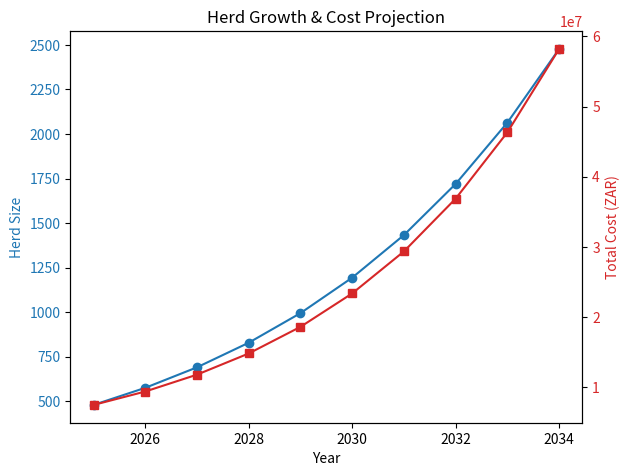

Generate this figure with matplotlib:
import matplotlib.pyplot as plt
import numpy as np
import pandas as pd

def calculate_herd_growth(initial_herd=400, herd_growth_rate=0.2, 
                          inflation_rate=0.047, cow_cost=14850, years=10):
    herd_size = initial_herd
    cow_price = cow_cost
    data = []
    
    for year in range(2025, 2025 + years):
        herd_size *= (1 + herd_growth_rate)
        cow_price *= (1 + inflation_rate)
        total_cost = herd_size * cow_price
        
        data.append({
            "Year": year,
            "Herd Size": round(herd_size),
            "Cow Cost": round(cow_price),
            "Total Cost": round(total_cost)
        })
    
    return pd.DataFrame(data)

def plot_herd_growth(df):
    fig, ax1 = plt.subplots()
    
    ax1.set_xlabel("Year")
    ax1.set_ylabel("Herd Size", color="tab:blue")
    ax1.plot(df["Year"], df["Herd Size"], marker="o", color="tab:blue", label="Herd Size")
    ax1.tick_params(axis='y', labelcolor="tab:blue")
    
    ax2 = ax1.twinx()
    ax2.set_ylabel("Total Cost (ZAR)", color="tab:red")
    ax2.plot(df["Year"], df["Total Cost"], marker="s", color="tab:red", label="Total Cost")
    ax2.tick_params(axis='y', labelcolor="tab:red")
    
    fig.tight_layout()
    plt.title("Herd Growth & Cost Projection")
    plt.show()

# Run calculations
df = calculate_herd_growth()
plot_herd_growth(df)

